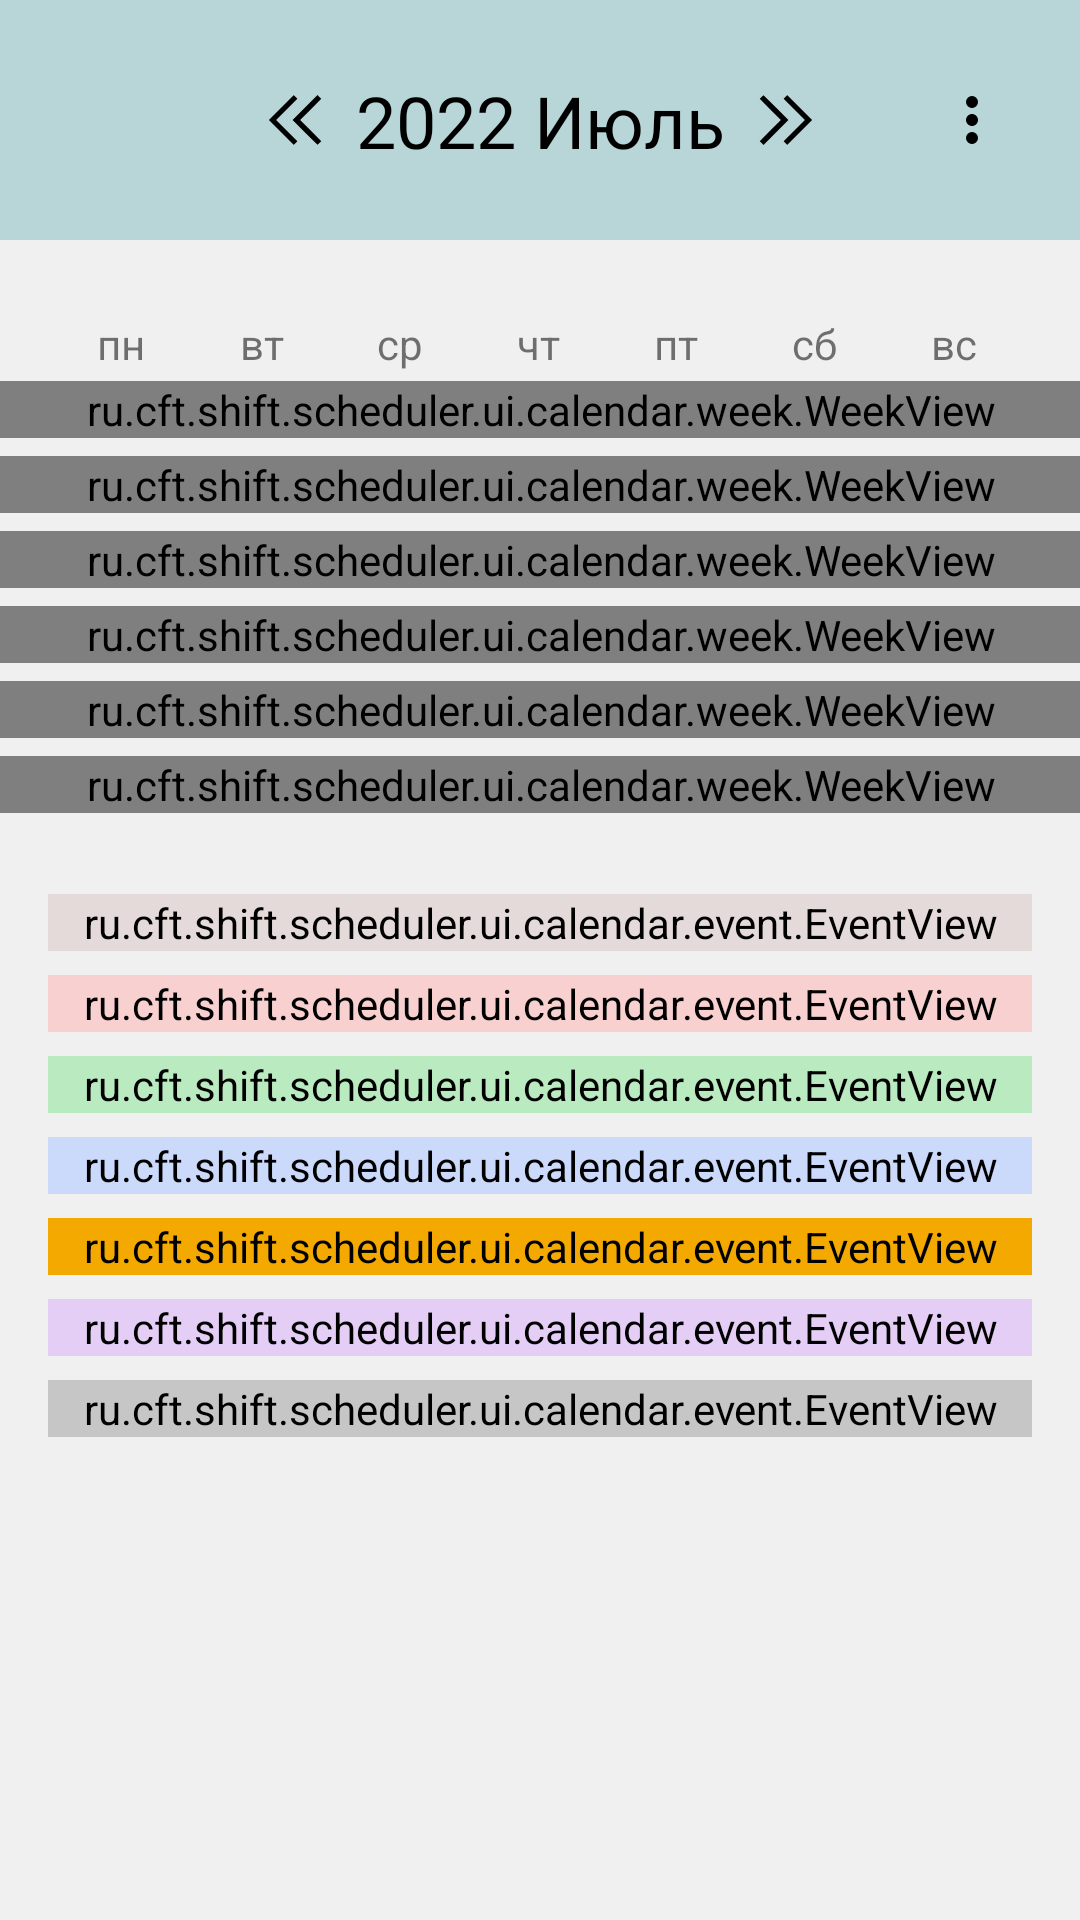

Reconstruct the res/layout file that produces this screen, plus the resources it refers to.
<!-- AndroidManifest.xml: application theme Theme.ShiftAndroid -->
<!-- res/layout/activity_calendar.xml -->
<?xml version="1.0" encoding="utf-8"?>
<androidx.constraintlayout.widget.ConstraintLayout xmlns:android="http://schemas.android.com/apk/res/android"
    xmlns:app="http://schemas.android.com/apk/res-auto"
    xmlns:tools="http://schemas.android.com/tools"
    android:layout_width="match_parent"
    android:layout_height="match_parent"
    android:background="@color/background"
    tools:context=".ui.login.LoginActivity"
    tools:ignore="MissingConstraints">

    
    <androidx.constraintlayout.widget.ConstraintLayout
        android:id="@+id/constraintLayout"
        android:layout_width="match_parent"
        android:layout_height="80dp"
        android:background="@color/cyan"
        app:layout_constraintTop_toTopOf="parent">

        <TextView
            android:id="@+id/month"
            android:layout_width="wrap_content"
            android:layout_height="wrap_content"
            android:text="@string/example_year_and_month"
            android:textColor="@color/black"
            android:textSize="24sp"
            app:layout_constraintBottom_toBottomOf="parent"
            app:layout_constraintEnd_toEndOf="parent"
            app:layout_constraintStart_toStartOf="parent"
            app:layout_constraintTop_toTopOf="parent" />

        <FrameLayout
            android:id="@+id/nextMonth"
            android:layout_width="32dp"
            android:layout_height="32dp"
            app:layout_constraintBottom_toBottomOf="parent"
            app:layout_constraintEnd_toEndOf="parent"
            app:layout_constraintHorizontal_bias="0.05"
            app:layout_constraintStart_toEndOf="@+id/month"
            app:layout_constraintTop_toTopOf="parent">

            <ImageView
                android:layout_gravity="center"
                android:layout_width="20dp"
                android:layout_height="20dp"
                android:background="@drawable/ic_right_two_arrows" />
        </FrameLayout>

        <FrameLayout
            android:id="@+id/previousMonth"
            android:layout_width="32dp"
            android:layout_height="32dp"
            app:layout_constraintBottom_toBottomOf="parent"
            app:layout_constraintEnd_toStartOf="@+id/month"
            app:layout_constraintHorizontal_bias="0.95"
            app:layout_constraintStart_toStartOf="parent"
            app:layout_constraintTop_toTopOf="parent">

            <ImageView
                android:layout_gravity="center"
                android:layout_width="20dp"
                android:layout_height="20dp"
                android:background="@drawable/ic_left_two_arrows" />
        </FrameLayout>

        <FrameLayout
            android:id="@+id/settings"
            android:layout_width="32dp"
            android:layout_height="32dp"
            android:layout_marginEnd="20dp"
            app:layout_constraintBottom_toBottomOf="parent"
            app:layout_constraintEnd_toEndOf="parent"
            app:layout_constraintTop_toTopOf="parent">

            <ImageView
                android:layout_gravity="center"
                android:layout_width="wrap_content"
                android:layout_height="wrap_content"
                android:background="@drawable/ic_more" />
        </FrameLayout>

    </androidx.constraintlayout.widget.ConstraintLayout>

    
    <androidx.constraintlayout.widget.ConstraintLayout
        android:id="@id/constraintLayout2"
        android:layout_width="match_parent"
        android:layout_height="wrap_content"
        android:layout_marginVertical="25dp"
        app:layout_constraintTop_toBottomOf="@+id/constraintLayout">

        <TableLayout
            android:id="@+id/calendarLayout"
            android:layout_width="390dp"
            android:layout_height="wrap_content"
            android:stretchColumns="*"
            app:layout_constraintEnd_toEndOf="parent"
            app:layout_constraintStart_toStartOf="parent">

            <TableRow android:layout_weight="1">

                <Space />

                <TextView
                    android:gravity="center"
                    android:text="@string/short_monday" />

                <TextView
                    android:gravity="center"
                    android:text="@string/short_tuesday" />

                <TextView
                    android:gravity="center"
                    android:text="@string/short_wednesday" />

                <TextView
                    android:gravity="center"
                    android:text="@string/short_thursday" />

                <TextView
                    android:gravity="center"
                    android:text="@string/short_friday" />

                <TextView
                    android:gravity="center"
                    android:text="@string/short_saturday" />

                <TextView
                    android:gravity="center"
                    android:text="@string/short_sunday" />

                <Space />
            </TableRow>

            <ru.cft.shift.scheduler.ui.calendar.week.WeekView
                android:layout_marginVertical="3dp" />
            <ru.cft.shift.scheduler.ui.calendar.week.WeekView
                android:layout_marginVertical="3dp" />
            <ru.cft.shift.scheduler.ui.calendar.week.WeekView
                android:layout_marginVertical="3dp" />
            <ru.cft.shift.scheduler.ui.calendar.week.WeekView
                android:layout_marginVertical="3dp" />
            <ru.cft.shift.scheduler.ui.calendar.week.WeekView
                android:layout_marginVertical="3dp" />
            <ru.cft.shift.scheduler.ui.calendar.week.WeekView
                android:layout_marginVertical="3dp" />
        </TableLayout>

    </androidx.constraintlayout.widget.ConstraintLayout>

    
    <ScrollView
        android:layout_width="match_parent"
        android:layout_height="0dp"
        android:layout_marginTop="20dp"
        app:layout_constraintBottom_toBottomOf="parent"
        app:layout_constraintTop_toBottomOf="@+id/constraintLayout2">

        <LinearLayout
            android:id="@+id/eventList"
            android:orientation="vertical"
            android:layout_width="match_parent"
            android:layout_height="0dp"
            app:layout_constraintBottom_toBottomOf="parent"
            app:layout_constraintTop_toBottomOf="@+id/constraintLayout2">

            <ru.cft.shift.scheduler.ui.calendar.event.EventView
                style="@style/Calendar.Event"
                android:backgroundTint="@color/mark_light_common" />

            <ru.cft.shift.scheduler.ui.calendar.event.EventView
                style="@style/Calendar.Event"
                android:backgroundTint="@color/mark_light_red" />

            <ru.cft.shift.scheduler.ui.calendar.event.EventView
                style="@style/Calendar.Event"
                android:backgroundTint="@color/mark_light_green" />

            <ru.cft.shift.scheduler.ui.calendar.event.EventView
                style="@style/Calendar.Event"
                android:backgroundTint="@color/mark_light_blue" />

            <ru.cft.shift.scheduler.ui.calendar.event.EventView
                style="@style/Calendar.Event"
                android:backgroundTint="@color/mark_light_yellow" />

            <ru.cft.shift.scheduler.ui.calendar.event.EventView
                style="@style/Calendar.Event"
                android:backgroundTint="@color/mark_light_violet" />

            <ru.cft.shift.scheduler.ui.calendar.event.EventView
                style="@style/Calendar.Event"
                android:backgroundTint="@color/mark_light_black" />
        </LinearLayout>
    </ScrollView>

    
    <FrameLayout
        android:id="@+id/modal_window"
        android:layout_width="match_parent"
        android:layout_height="match_parent" />

</androidx.constraintlayout.widget.ConstraintLayout>
<!-- resources referenced by this layout -->
<resources>
  <color name="background">#F0F0F0</color>
  <color name="black">#FF000000</color>
  <color name="cyan">#B8D6D8</color>
  <color name="mark_light_black">#C6C6C6</color>
  <color name="mark_light_blue">#CBD9FA</color>
  <color name="mark_light_common">#E5DADA</color>
  <color name="mark_light_green">#BAEABF</color>
  <color name="mark_light_red">#F8D0D0</color>
  <color name="mark_light_violet">#E4CEF6</color>
  <color name="mark_light_yellow">#F4A900</color>
  <!-- drawable ic_more (drawable) -->
  <?xml version="1.0" encoding="utf-8"?>
  <vector xmlns:android="http://schemas.android.com/apk/res/android"
      android:width="4dp"
      android:height="16dp"
      android:viewportWidth="4"
      android:viewportHeight="16">
      <path
          android:fillColor="@color/black"
          android:pathData="M2 0A2 2 0 1 0 2 4 2 2 0 1 0 2 0z"/>
      <path
          android:fillColor="@color/black"
          android:pathData="M4 8c0 1.1-0.9 2-2 2S0 9.1 0 8s0.9-2 2-2 2 0.9 2 2Z"/>
      <path
          android:fillColor="@color/black"
          android:pathData="M2 12A2 2 0 1 0 2 16 2 2 0 1 0 2 12z"/>
  </vector>
  <string name="example_year_and_month">2022 Июль</string>
  <string name="short_friday">пт</string>
  <string name="short_monday">пн</string>
  <string name="short_saturday">сб</string>
  <string name="short_sunday">вс</string>
  <string name="short_thursday">чт</string>
  <string name="short_tuesday">вт</string>
  <string name="short_wednesday">ср</string>
  <style name="Calendar.Event">
          <item name="android:layout_width">match_parent</item>
          <item name="android:layout_height">wrap_content</item>
          <item name="android:background">@drawable/ic_card</item>
          <item name="android:layout_marginStart">16dp</item>
          <item name="android:layout_marginEnd">16dp</item>
          <item name="android:layout_marginTop">4dp</item>
          <item name="android:layout_marginBottom">4dp</item>
      </style>
  <style name="Theme.ShiftAndroid" parent="Theme.MaterialComponents.Light.NoActionBar">
          <item name="android:forceDarkAllowed" tools:targetApi="q">false</item>
          
          <item name="colorPrimary">@color/black</item>
          <item name="colorPrimaryVariant">@color/purple_700</item>
          <item name="colorOnPrimary">@color/background</item>
          
          <item name="colorSecondary">@color/teal_200</item>
          <item name="colorSecondaryVariant">@color/teal_700</item>
          <item name="colorOnSecondary">@color/black</item>
          
          <item name="android:statusBarColor">?attr/colorPrimaryVariant</item>
          
      </style>
  <!-- drawable ic_card (drawable) -->
  <?xml version="1.0" encoding="utf-8"?>
  <vector
      xmlns:android="http://schemas.android.com/apk/res/android"
      xmlns:tools="http://schemas.android.com/tools"
      android:width="340dp"
      android:height="60dp"
      android:viewportWidth="340"
      android:viewportHeight="60"
      tools:ignore="VectorRaster">
  
      <group>
          <clip-path
              android:pathData="M20 0H320C331.046 0 340 8.95431 340 20V40C340 51.0457 331.046 60 320 60H20C8.95431 60 0 51.0457 0 40V20C0 8.95431 8.95431 0 20 0Z" />
  
          <path
              android:pathData="M0 0V60H340V0"
              android:fillColor="@color/light_gray" />
      </group>
  </vector>
  <color name="purple_700">#FF3700B3</color>
  <color name="teal_200">#FF03DAC5</color>
  <color name="teal_700">#FF018786</color>
  <color name="light_gray">#E1E1E1</color>
</resources>
